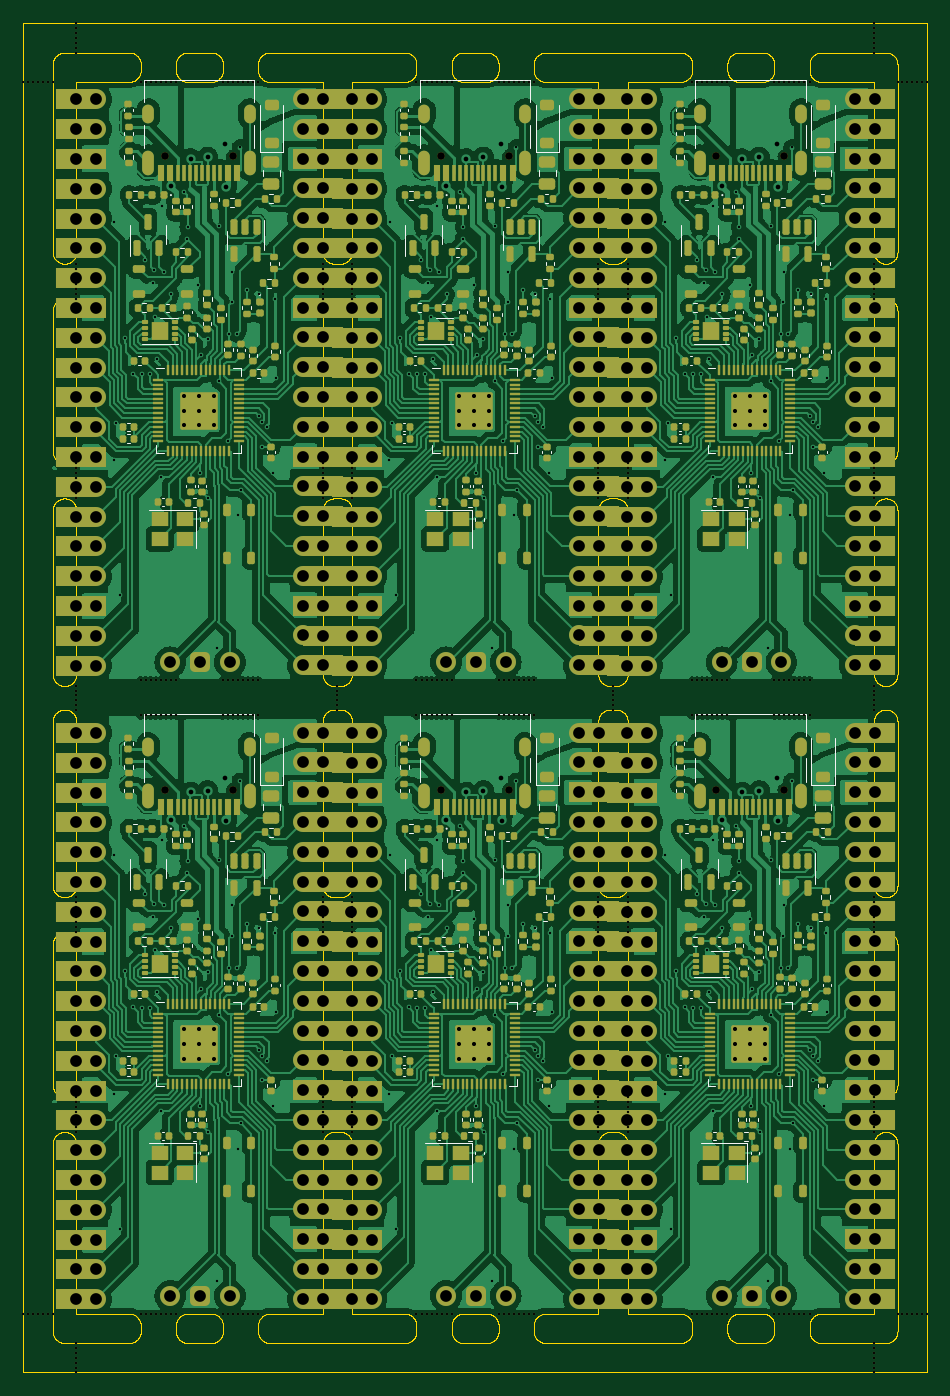
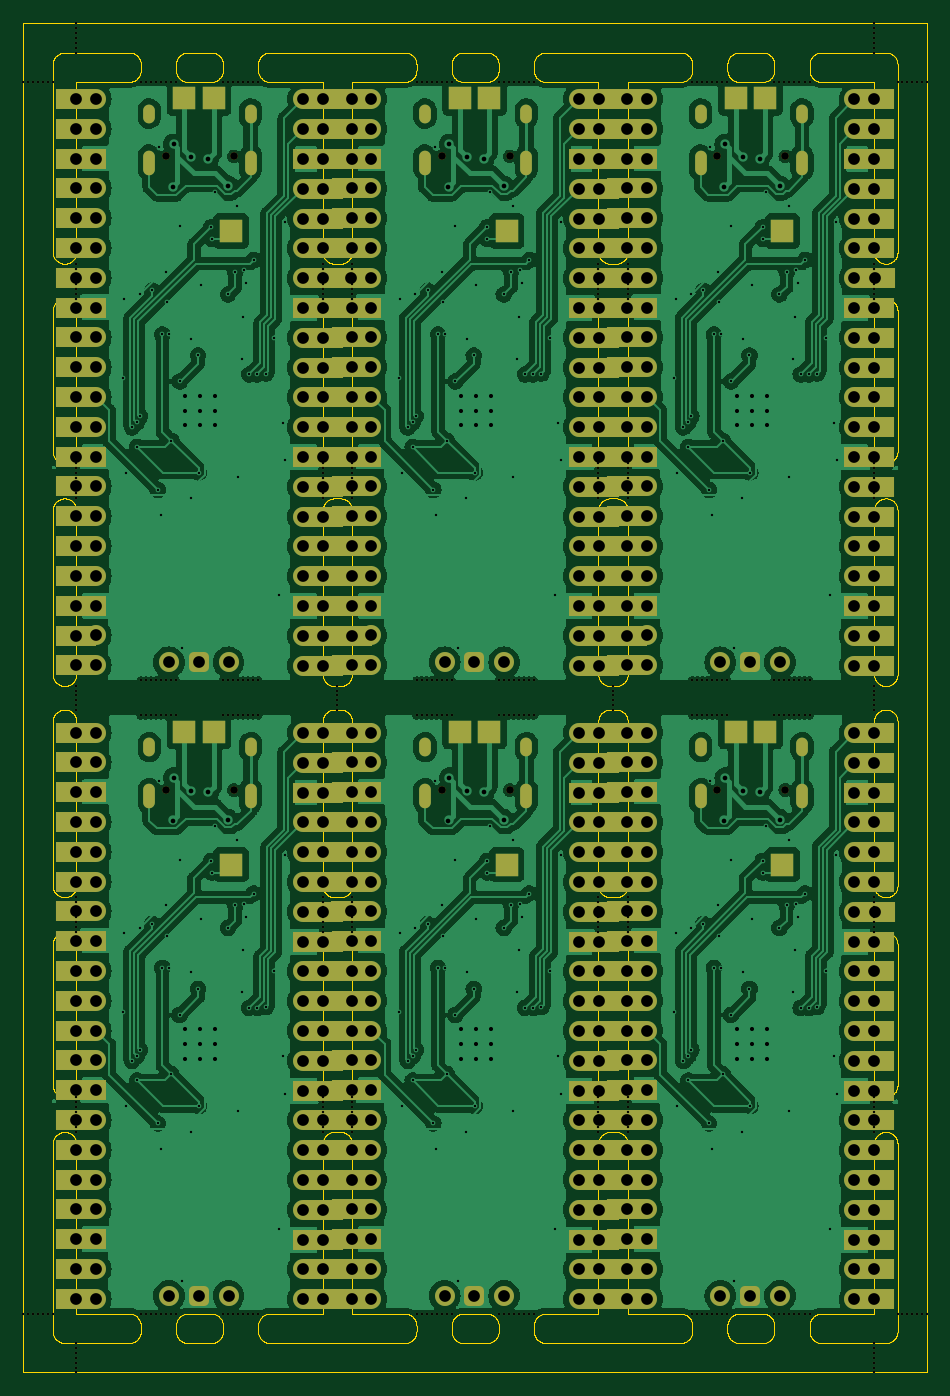
Circuit board: 11 layer files. Board 77.0 x 115.0 mm.
- bottom_copper: panel-B_Cu.gbr (497395 bytes)
- bottom_mask: panel-B_Mask.gbr (43427 bytes)
- paste: panel-B_Paste.gbr (448 bytes)
- bottom_silk: panel-B_Silkscreen.gbr (449 bytes)
- outline: panel-Edge_Cuts.gbr (222490 bytes)
- top_copper: panel-F_Cu.gbr (843038 bytes)
- top_mask: panel-F_Mask.gbr (78943 bytes)
- paste: panel-F_Paste.gbr (37547 bytes)
- top_silk: panel-F_Silkscreen.gbr (33802 bytes)
- drill: panel-NPTH.drl (7904 bytes)
- drill: panel-PTH.drl (15218 bytes)

=== bottom_copper: panel-B_Cu.gbr (497395 bytes, source omitted) ===
=== bottom_mask: panel-B_Mask.gbr (43427 bytes, source omitted) ===
=== paste: panel-B_Paste.gbr ===
%TF.GenerationSoftware,KiCad,Pcbnew,7.0.9*%
%TF.CreationDate,2024-05-10T15:48:25-04:00*%
%TF.ProjectId,panel,70616e65-6c2e-46b6-9963-61645f706362,rev?*%
%TF.SameCoordinates,Original*%
%TF.FileFunction,Paste,Bot*%
%TF.FilePolarity,Positive*%
%FSLAX46Y46*%
G04 Gerber Fmt 4.6, Leading zero omitted, Abs format (unit mm)*
G04 Created by KiCad (PCBNEW 7.0.9) date 2024-05-10 15:48:25*
%MOMM*%
%LPD*%
G01*
G04 APERTURE LIST*
G04 APERTURE END LIST*
M02*

=== bottom_silk: panel-B_Silkscreen.gbr ===
%TF.GenerationSoftware,KiCad,Pcbnew,7.0.9*%
%TF.CreationDate,2024-05-10T15:48:25-04:00*%
%TF.ProjectId,panel,70616e65-6c2e-46b6-9963-61645f706362,rev?*%
%TF.SameCoordinates,Original*%
%TF.FileFunction,Legend,Bot*%
%TF.FilePolarity,Positive*%
%FSLAX46Y46*%
G04 Gerber Fmt 4.6, Leading zero omitted, Abs format (unit mm)*
G04 Created by KiCad (PCBNEW 7.0.9) date 2024-05-10 15:48:25*
%MOMM*%
%LPD*%
G01*
G04 APERTURE LIST*
G04 APERTURE END LIST*
M02*

=== outline: panel-Edge_Cuts.gbr (222490 bytes, source omitted) ===
=== top_copper: panel-F_Cu.gbr (843038 bytes, source omitted) ===
=== top_mask: panel-F_Mask.gbr (78943 bytes, source omitted) ===
=== paste: panel-F_Paste.gbr (37547 bytes, source omitted) ===
=== top_silk: panel-F_Silkscreen.gbr (33802 bytes, source omitted) ===
=== drill: panel-NPTH.drl (7904 bytes, source omitted) ===
=== drill: panel-PTH.drl (15218 bytes, source omitted) ===
